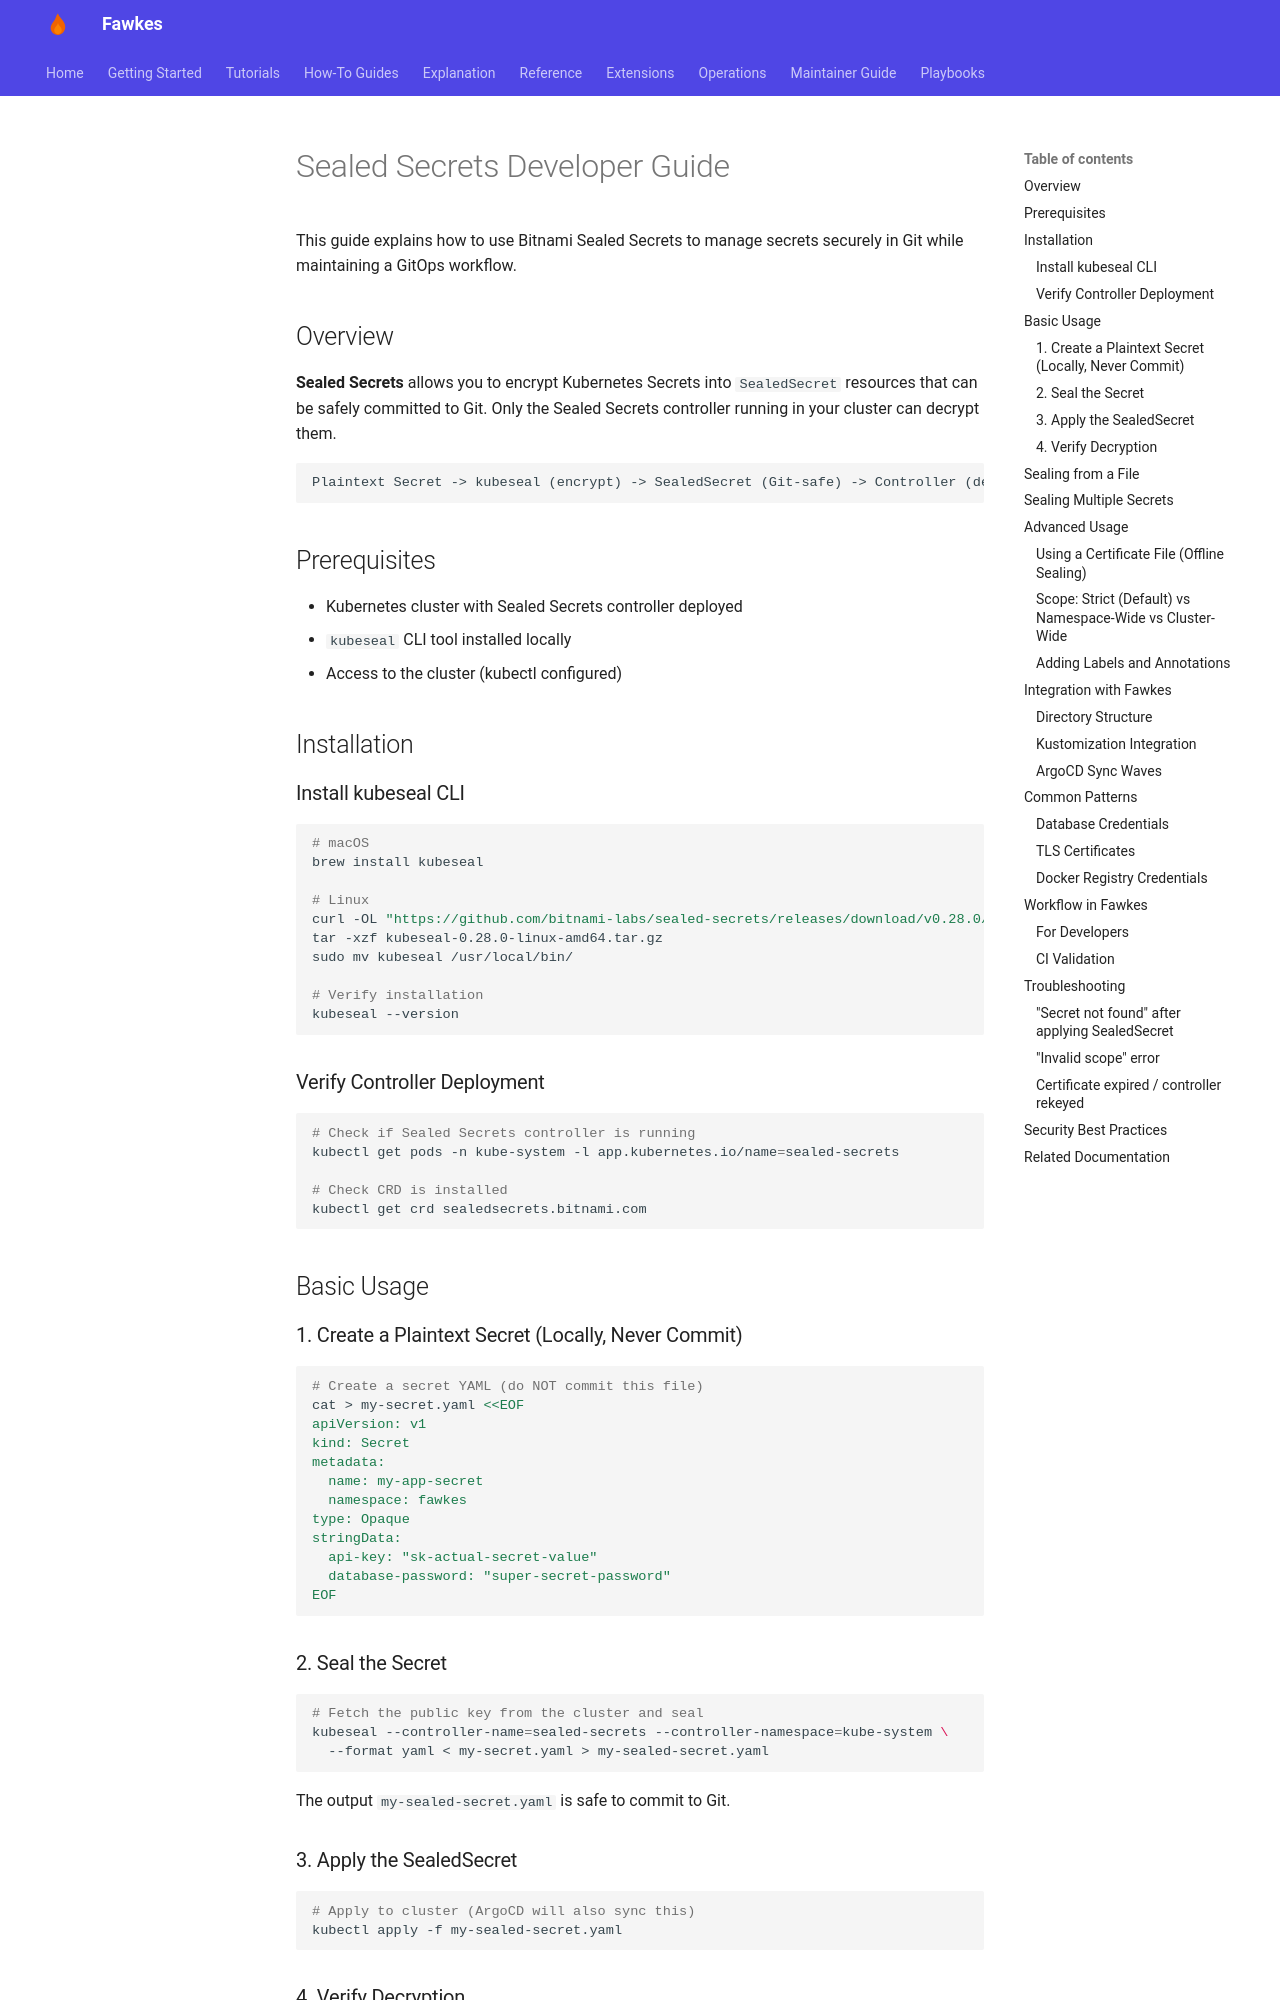

repository: paruff/fawkes · page: how-to/security/sealed-secrets-guide/index.html · generator: mkdocs

---
title: Sealed Secrets Developer Guide
description: How to use Bitnami Sealed Secrets for GitOps secret management in Fawkes
---

# Sealed Secrets Developer Guide

This guide explains how to use Bitnami Sealed Secrets to manage secrets securely in Git while maintaining a GitOps workflow.

## Overview

**Sealed Secrets** allows you to encrypt Kubernetes Secrets into `SealedSecret` resources that can be safely committed to Git. Only the Sealed Secrets controller running in your cluster can decrypt them.

```
Plaintext Secret -> kubeseal (encrypt) -> SealedSecret (Git-safe) -> Controller (decrypt) -> Secret (in cluster)
```

## Prerequisites

- Kubernetes cluster with Sealed Secrets controller deployed
- `kubeseal` CLI tool installed locally
- Access to the cluster (kubectl configured)

## Installation

### Install kubeseal CLI

```bash
# macOS
brew install kubeseal

# Linux
curl -OL "https://github.com/bitnami-labs/sealed-secrets/releases/download/v0.28.0/kubeseal-0.28.0-linux-amd64.tar.gz"
tar -xzf kubeseal-0.28.0-linux-amd64.tar.gz
sudo mv kubeseal /usr/local/bin/

# Verify installation
kubeseal --version
```

### Verify Controller Deployment

```bash
# Check if Sealed Secrets controller is running
kubectl get pods -n kube-system -l app.kubernetes.io/name=sealed-secrets

# Check CRD is installed
kubectl get crd sealedsecrets.bitnami.com
```

## Basic Usage

### 1. Create a Plaintext Secret (Locally, Never Commit)

```bash
# Create a secret YAML (do NOT commit this file)
cat > my-secret.yaml <<EOF
apiVersion: v1
kind: Secret
metadata:
  name: my-app-secret
  namespace: fawkes
type: Opaque
stringData:
  api-key: "sk-actual-secret-value"
  database-password: "super-secret-password"
EOF
```

### 2. Seal the Secret

```bash
# Fetch the public key from the cluster and seal
kubeseal --controller-name=sealed-secrets --controller-namespace=kube-system \
  --format yaml < my-secret.yaml > my-sealed-secret.yaml
```

The output `my-sealed-secret.yaml` is safe to commit to Git.

### 3. Apply the SealedSecret

```bash
# Apply to cluster (ArgoCD will also sync this)
kubectl apply -f my-sealed-secret.yaml
```

### 4. Verify Decryption

```bash
# Check the controller created the Secret
kubectl get secret my-app-secret -n fawkes -o yaml
```
